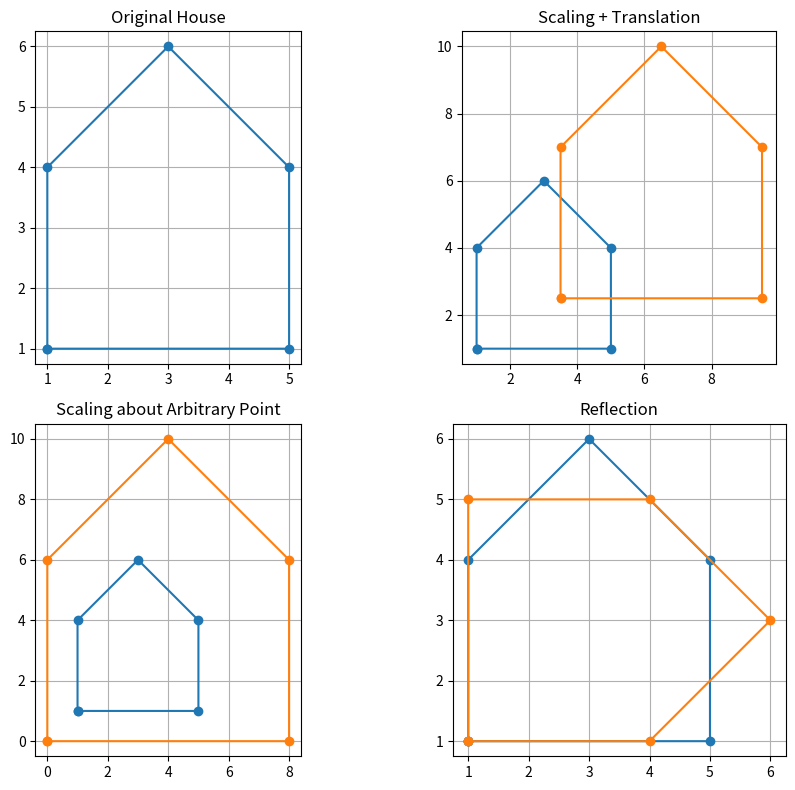

Write Python code to recreate this figure.
import matplotlib.pyplot as plt
import math

# House figure
x = [1, 5, 5, 3, 1]
y = [1, 1, 4, 6, 4]

def draw(x, y, label):
    x = x + [x[0]]
    y = y + [y[0]]
    plt.plot(x, y, marker='o', label=label)

# (i) Scaling about origin + translation
sx, sy = 1.5, 1.5
tx, ty = 2, 1
x_st = [(i * sx) + tx for i in x]
y_st = [(i * sy) + ty for i in y]

# (ii) Scaling about arbitrary point
a, b = 2, 2
x_ar = [a + 2 * (i - a) for i in x]
y_ar = [b + 2 * (i - b) for i in y]

# (iii) Reflection about y = x
m, c = 1, 0
x_ref, y_ref = [], []
for i in range(len(x)):
    d = (m * x[i] - y[i] + c) / (m*m + 1)
    x_ref.append(x[i] - 2 * m * d)
    y_ref.append(y[i] + 2 * d)

# Create subplots
plt.figure(figsize=(10, 8))

plt.subplot(2, 2, 1)
draw(x, y, "Original")
plt.title("Original House")
plt.gca().set_aspect("equal")
plt.grid()

plt.subplot(2, 2, 2)
draw(x, y, "Original")
draw(x_st, y_st, "Scaled + Translated")
plt.title("Scaling + Translation")
plt.gca().set_aspect("equal")
plt.grid()

plt.subplot(2, 2, 3)
draw(x, y, "Original")
draw(x_ar, y_ar, "Scaled about Point")
plt.title("Scaling about Arbitrary Point")
plt.gca().set_aspect("equal")
plt.grid()

plt.subplot(2, 2, 4)
draw(x, y, "Original")
draw(x_ref, y_ref, "Reflected about y = x")
plt.title("Reflection")
plt.gca().set_aspect("equal")
plt.grid()

plt.tight_layout()
plt.show()
